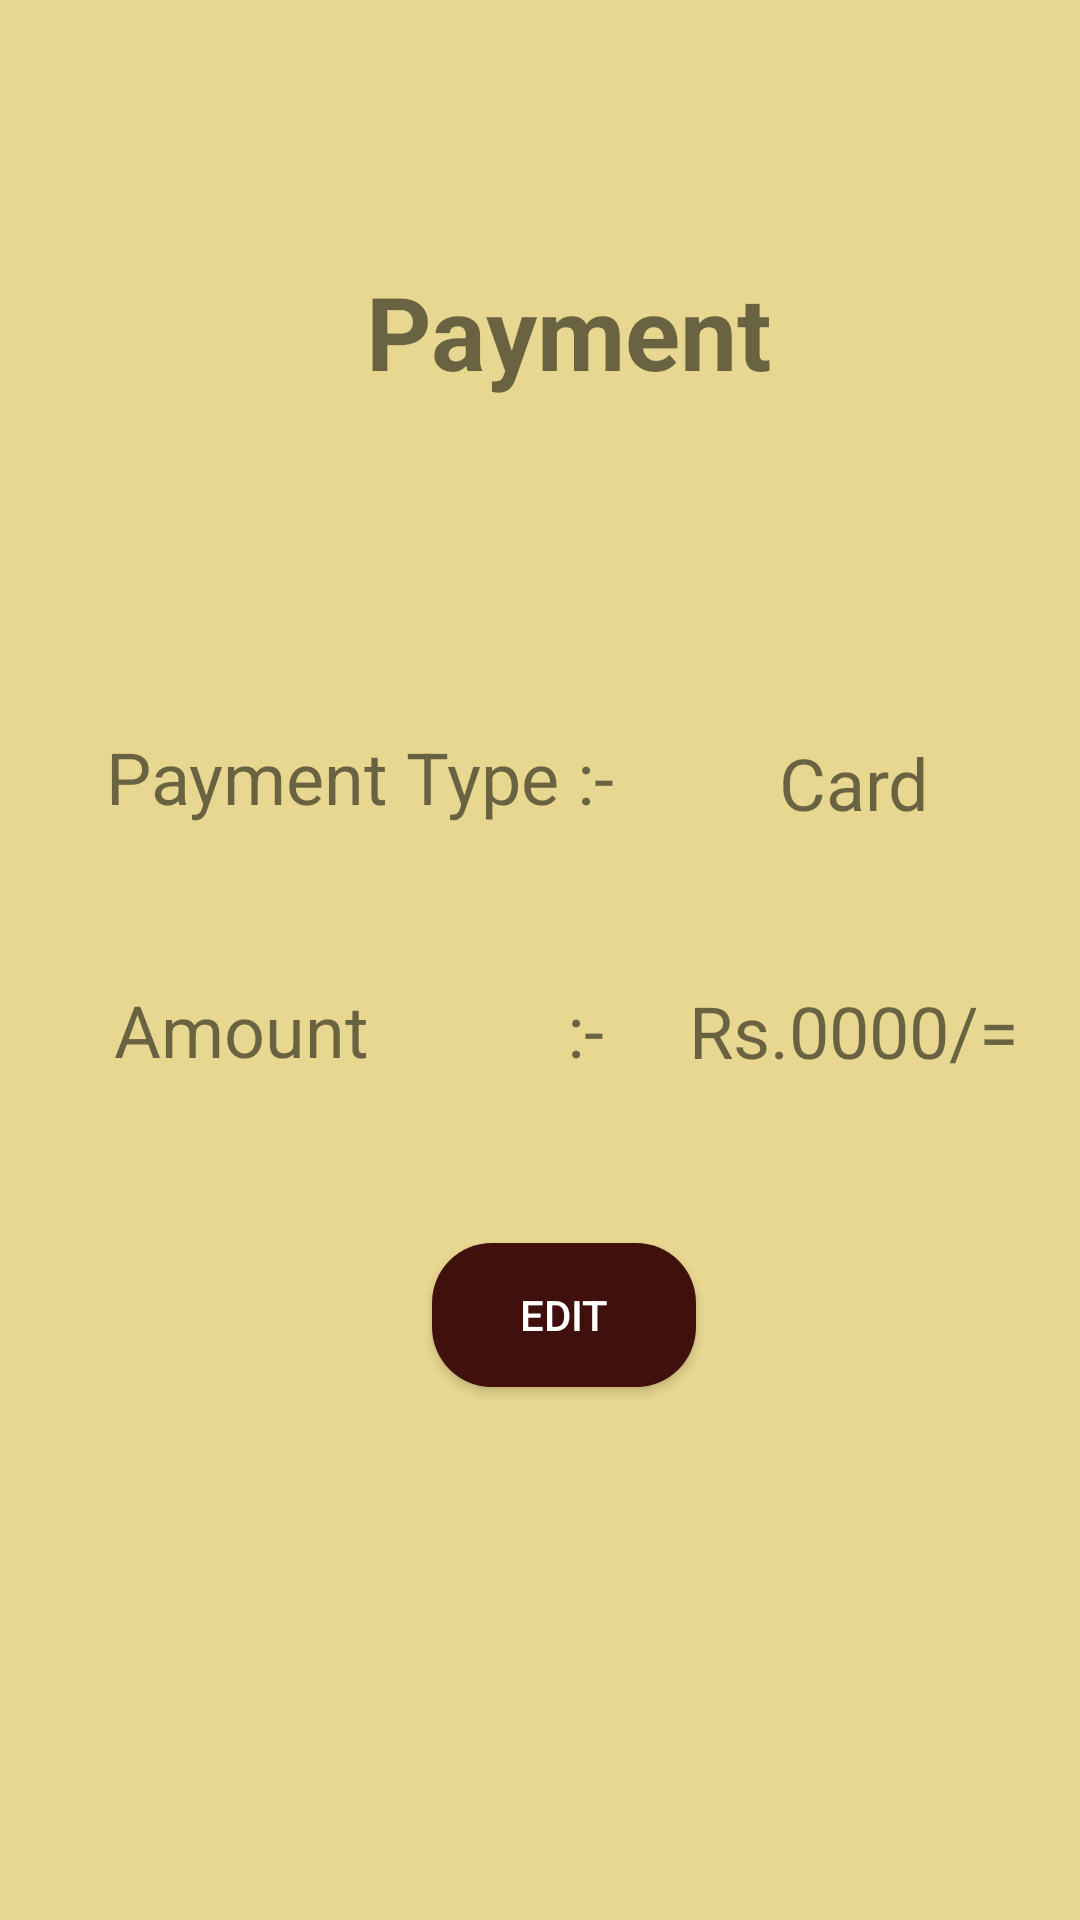

This screen was rendered from an Android layout file. Write that file and the resources it references.
<!-- AndroidManifest.xml: application theme Theme.MAD_PROJECT -->
<!-- res/layout/activity_payment_r.xml -->
<?xml version="1.0" encoding="utf-8"?>
<androidx.constraintlayout.widget.ConstraintLayout xmlns:android="http://schemas.android.com/apk/res/android"
    xmlns:app="http://schemas.android.com/apk/res-auto"
    xmlns:tools="http://schemas.android.com/tools"
    android:layout_width="match_parent"
    android:layout_height="match_parent"
    android:background="#E8D790"
    tools:context=".PaymentR">

    <TextView
        android:layout_width="155dp"
        android:layout_height="59dp"
        android:text="Payment"
        android:textAlignment="center"
        android:textSize="34sp"
        android:textStyle="bold"
        app:layout_constraintBottom_toBottomOf="parent"
        app:layout_constraintEnd_toEndOf="parent"
        app:layout_constraintHorizontal_bias="0.546"
        app:layout_constraintStart_toStartOf="parent"
        app:layout_constraintTop_toTopOf="parent"
        app:layout_constraintVertical_bias="0.151" />

    <TextView
        android:id="@+id/textView"
        android:layout_width="216dp"
        android:layout_height="39dp"
        android:text="Amount           :-"
        android:textAlignment="center"
        android:textSize="24sp"
        app:layout_constraintBottom_toBottomOf="parent"
        app:layout_constraintEnd_toEndOf="parent"
        app:layout_constraintHorizontal_bias="0.082"
        app:layout_constraintStart_toStartOf="parent"
        app:layout_constraintTop_toTopOf="parent"
        app:layout_constraintVertical_bias="0.544" />

    <TextView
        android:id="@+id/textView3"
        android:layout_width="216dp"
        android:layout_height="39dp"
        android:text="Payment Type :-"
        android:textAlignment="center"
        android:textSize="24sp"
        app:layout_constraintBottom_toBottomOf="parent"
        app:layout_constraintEnd_toEndOf="parent"
        app:layout_constraintHorizontal_bias="0.082"
        app:layout_constraintStart_toStartOf="parent"
        app:layout_constraintTop_toTopOf="parent"
        app:layout_constraintVertical_bias="0.404" />

    <TextView
        android:id="@+id/textView2"
        android:layout_width="124dp"
        android:layout_height="37dp"
        android:text="Rs.0000/="
        android:textAlignment="center"
        android:textSize="24sp"
        app:layout_constraintBottom_toBottomOf="parent"
        app:layout_constraintEnd_toEndOf="parent"
        app:layout_constraintHorizontal_bias="0.944"
        app:layout_constraintStart_toStartOf="parent"
        app:layout_constraintTop_toTopOf="parent"
        app:layout_constraintVertical_bias="0.543" />

    <TextView
        android:id="@+id/textView4"
        android:layout_width="124dp"
        android:layout_height="37dp"
        android:text="Card"
        android:textAlignment="center"
        android:textSize="24sp"
        app:layout_constraintBottom_toBottomOf="parent"
        app:layout_constraintEnd_toEndOf="parent"
        app:layout_constraintHorizontal_bias="0.944"
        app:layout_constraintStart_toStartOf="parent"
        app:layout_constraintTop_toTopOf="parent"
        app:layout_constraintVertical_bias="0.406" />

    <Button
        android:id="@+id/button"
        android:layout_width="wrap_content"
        android:layout_height="wrap_content"
        android:background="@drawable/login_btn"
        android:bufferType="normal"
        android:textColor="@color/white"
        android:text="Edit"
        app:layout_constraintBottom_toBottomOf="parent"
        app:layout_constraintEnd_toEndOf="parent"
        app:layout_constraintHorizontal_bias="0.53"
        app:layout_constraintStart_toStartOf="parent"
        app:layout_constraintTop_toTopOf="parent"
        app:layout_constraintVertical_bias="0.7" />

</androidx.constraintlayout.widget.ConstraintLayout>
<!-- resources referenced by this layout -->
<resources>
  <color name="white">#FFFFFFFF</color>
  <!-- drawable login_btn (drawable) -->
  <?xml version="1.0" encoding="utf-8"?>
  <shape xmlns:android="http://schemas.android.com/apk/res/android">
      <corners android:radius = "@dimen/btnRadius"></corners>
      <solid android:color = "@color/brown"></solid>
  </shape>
  <style name="Theme.MAD_PROJECT" parent="Theme.AppCompat.Light.NoActionBar">
          
          <item name="colorPrimary">@color/purple_500</item>
          <item name="colorPrimaryVariant">@color/purple_700</item>
          <item name="colorOnPrimary">@color/white</item>
          
          <item name="colorSecondary">@color/teal_200</item>
          <item name="colorSecondaryVariant">@color/teal_700</item>
          <item name="colorOnSecondary">@color/black</item>
          
          <item name="android:statusBarColor">?attr/colorPrimaryVariant</item>
          
      </style>
  <dimen name="btnRadius">20dp</dimen>
  <color name="brown">#40100c</color>
  <color name="purple_500">#FF6200EE</color>
  <color name="purple_700">#FF3700B3</color>
  <color name="teal_200">#FF03DAC5</color>
  <color name="teal_700">#FF018786</color>
  <color name="black">#FF000000</color>
</resources>
